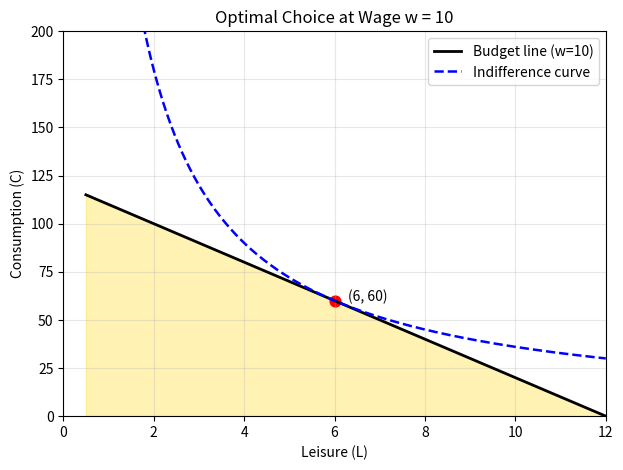
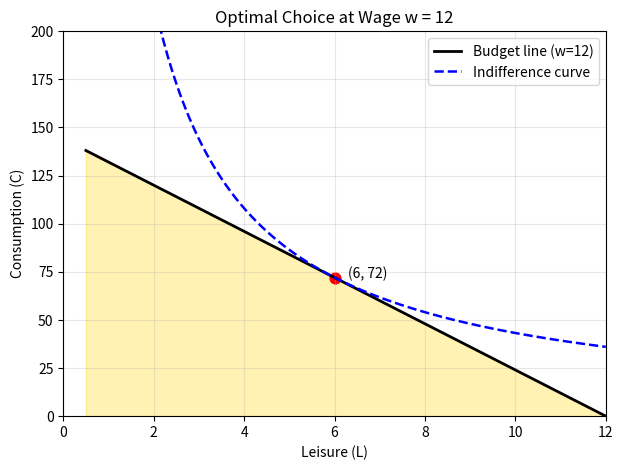

Python code for these plots, in order:
import numpy as np
import matplotlib.pyplot as plt

# Parameters
w1 = 10
w2 = 12

# Optimal points
L1, C1 = 6, w1 * (12 - 6)
L2, C2 = 6, w2 * (12 - 6)

# Utility levels
U1 = C1 * L1
U2 = C2 * L2

# Leisure range (avoid L=0 to prevent asymptote)
L_vals = np.linspace(0.5, 12, 400)

# Budget lines
C_w1 = w1 * (12 - L_vals)
C_w2 = w2 * (12 - L_vals)

# Indifference curves
IC1 = U1 / L_vals
IC2 = U2 / L_vals

# --------------------------
#   GRAPH FOR w = 10
# --------------------------

plt.figure(figsize=(7,5))
plt.plot(L_vals, C_w1, color="black", linewidth=2, label="Budget line (w=10)")
plt.plot(L_vals, IC1, color="blue", linestyle="--", linewidth=1.8, label="Indifference curve")

# Shade area under budget constraint
plt.fill_between(L_vals, C_w1, alpha=0.3, color="gold")

plt.scatter([L1], [C1], color="red", s=60)
plt.text(L1+0.3, C1, "(6, 60)", fontsize=10)

plt.ylim(0, 200)     # << clean y-axis
plt.xlim(0, 12)

plt.xlabel("Leisure (L)")
plt.ylabel("Consumption (C)")
plt.title("Optimal Choice at Wage w = 10")
plt.grid(alpha=0.3)
plt.legend()
plt.show()

# --------------------------
#   GRAPH FOR w = 12
# --------------------------

plt.figure(figsize=(7,5))
plt.plot(L_vals, C_w2, color="black", linewidth=2, label="Budget line (w=12)")
plt.plot(L_vals, IC2, color="blue", linestyle="--", linewidth=1.8, label="Indifference curve")

# Shade area under the budget constraint
plt.fill_between(L_vals, C_w2, alpha=0.3, color="gold")

plt.scatter([L2], [C2], color="red", s=60)
plt.text(L2+0.3, C2, "(6, 72)", fontsize=10)

plt.ylim(0, 200)      # << clean y-axis
plt.xlim(0, 12)

plt.xlabel("Leisure (L)")
plt.ylabel("Consumption (C)")
plt.title("Optimal Choice at Wage w = 12")
plt.grid(alpha=0.3)
plt.legend()
plt.show()
